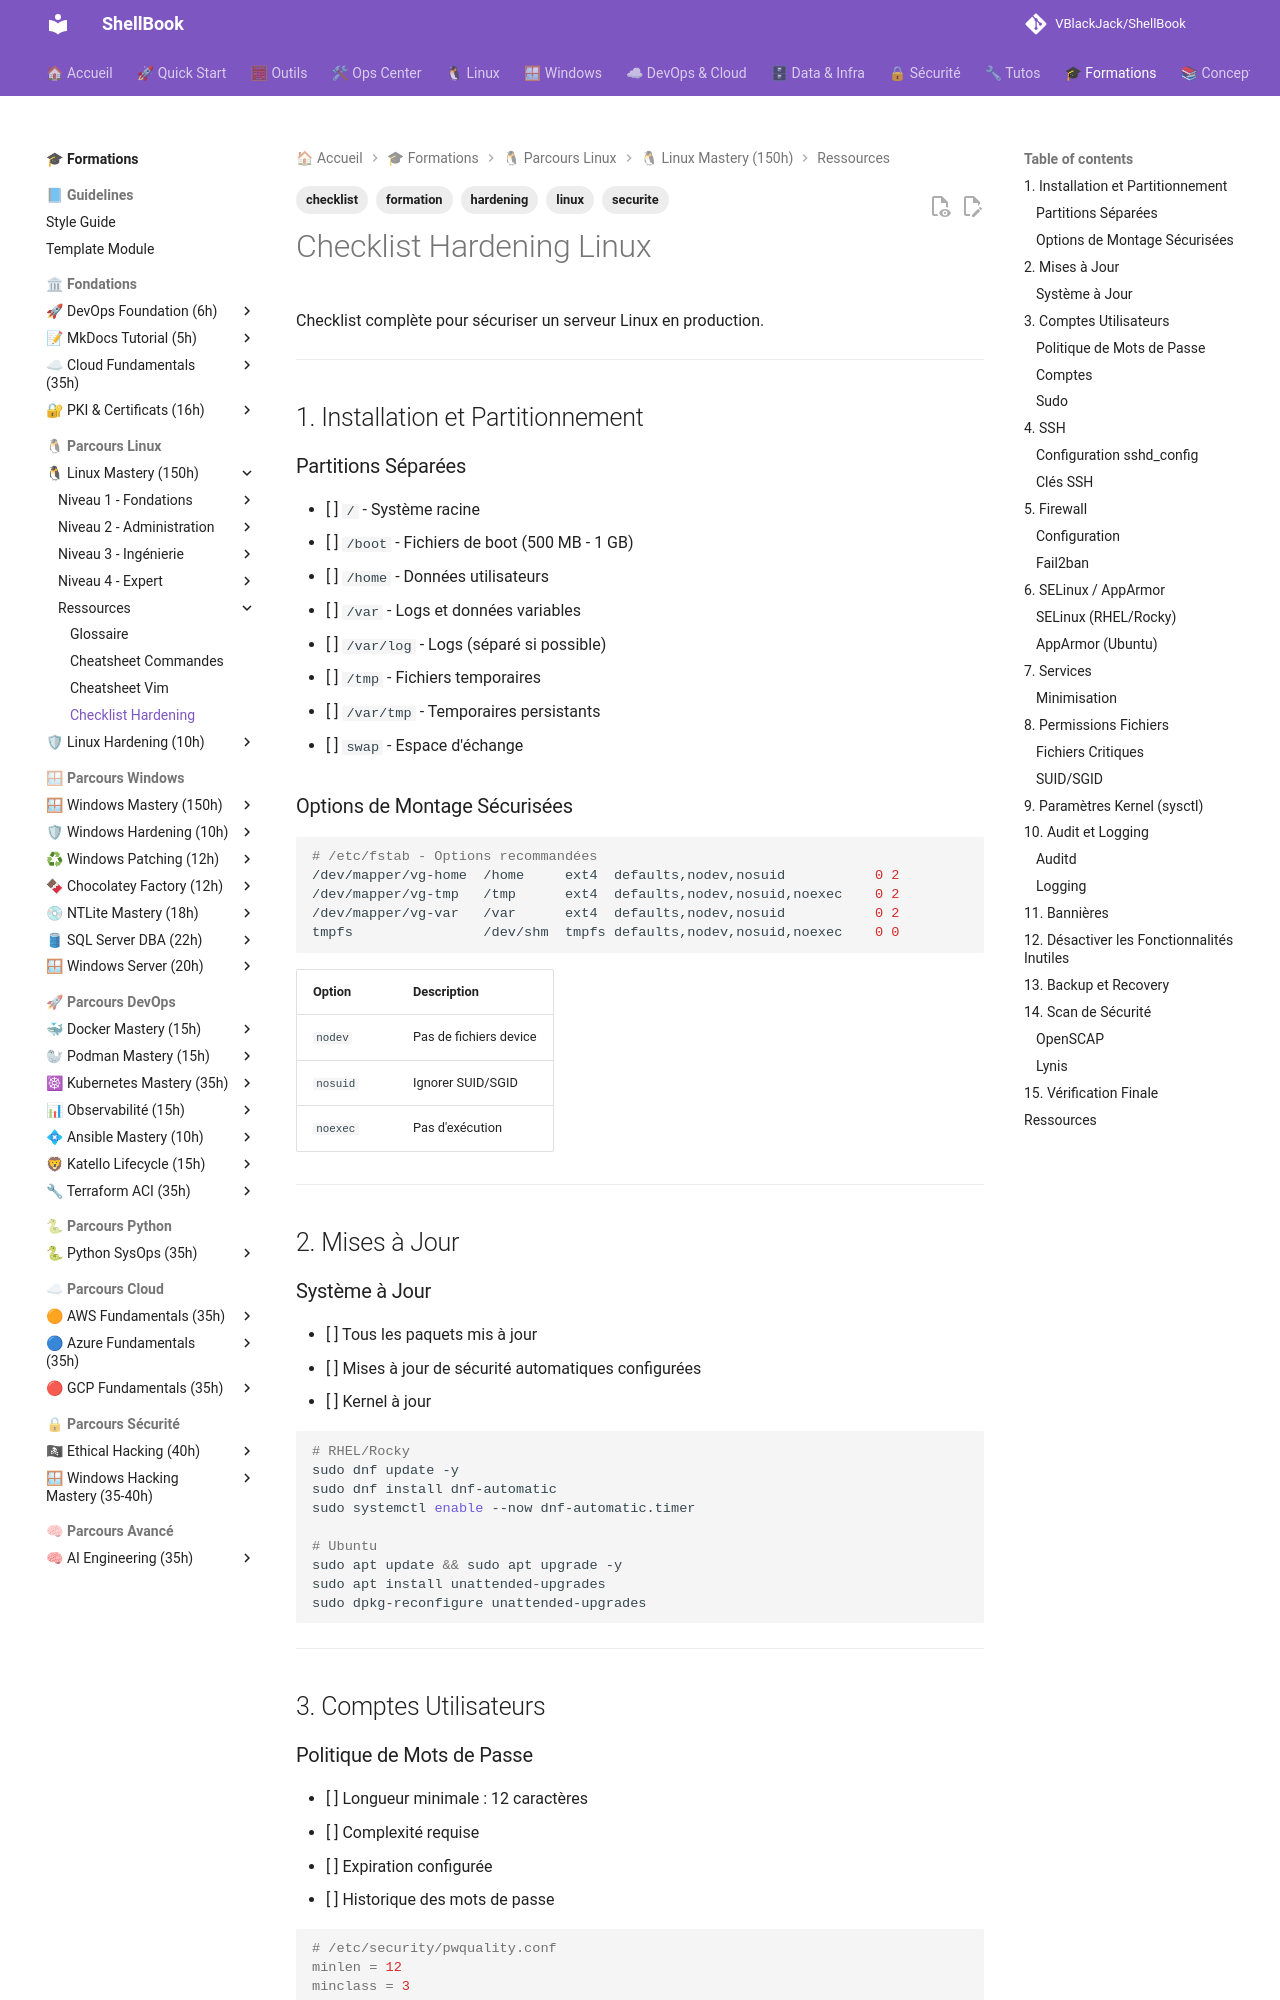

repository: VBlackJack/ShellBook · page: formations/linux-mastery/checklist-hardening/index.html · generator: mkdocs

---
tags:
  - formation
  - linux
  - securite
  - hardening
  - checklist
---

# Checklist Hardening Linux

Checklist complète pour sécuriser un serveur Linux en production.

---

## 1. Installation et Partitionnement

### Partitions Séparées

- [ ] `/` - Système racine
- [ ] `/boot` - Fichiers de boot (500 MB - 1 GB)
- [ ] `/home` - Données utilisateurs
- [ ] `/var` - Logs et données variables
- [ ] `/var/log` - Logs (séparé si possible)
- [ ] `/tmp` - Fichiers temporaires
- [ ] `/var/tmp` - Temporaires persistants
- [ ] `swap` - Espace d'échange

### Options de Montage Sécurisées

```bash
# /etc/fstab - Options recommandées
/dev/mapper/vg-home  /home     ext4  defaults,nodev,nosuid           0 2
/dev/mapper/vg-tmp   /tmp      ext4  defaults,nodev,nosuid,noexec    0 2
/dev/mapper/vg-var   /var      ext4  defaults,nodev,nosuid           0 2
tmpfs                /dev/shm  tmpfs defaults,nodev,nosuid,noexec    0 0
```

| Option | Description |
|--------|-------------|
| `nodev` | Pas de fichiers device |
| `nosuid` | Ignorer SUID/SGID |
| `noexec` | Pas d'exécution |

---

## 2. Mises à Jour

### Système à Jour

- [ ] Tous les paquets mis à jour
- [ ] Mises à jour de sécurité automatiques configurées
- [ ] Kernel à jour

```bash
# RHEL/Rocky
sudo dnf update -y
sudo dnf install dnf-automatic
sudo systemctl enable --now dnf-automatic.timer

# Ubuntu
sudo apt update && sudo apt upgrade -y
sudo apt install unattended-upgrades
sudo dpkg-reconfigure unattended-upgrades
```

---

## 3. Comptes Utilisateurs

### Politique de Mots de Passe

- [ ] Longueur minimale : 12 caractères
- [ ] Complexité requise
- [ ] Expiration configurée
- [ ] Historique des mots de passe

```bash
# /etc/security/pwquality.conf
minlen = 12
minclass = 3
maxrepeat = 3
dcredit = -1
ucredit = -1
lcredit = -1
ocredit = -1

# /etc/login.defs
PASS_MAX_DAYS   90
PASS_MIN_DAYS   7
PASS_WARN_AGE   14
```
